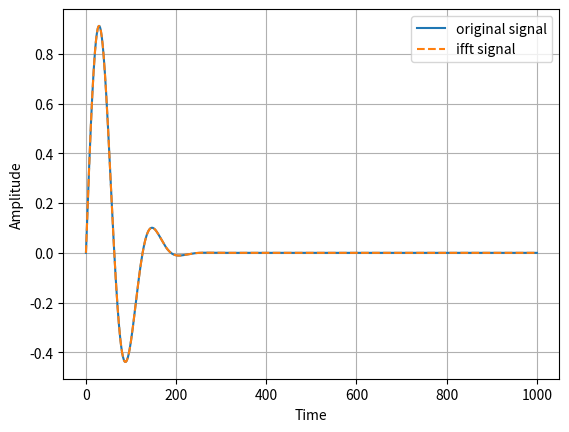

Write Python code to recreate this figure.
import numpy as np
import matplotlib.pyplot as plt
from scipy.fft import rfft, irfft, rfftfreq


def getTimeFrequency(
    time: np.ndarray,
    signal: np.ndarray,
) -> None:
    # use fft to get the frequency
    fft_data = rfft(signal)

    freq = rfftfreq(len(signal), d=(time[1] - time[0]))
    omega = 2 * np.pi * freq

    eps = 0.4
    threshold = eps * np.max(
        np.abs(fft_data[1:])
    )  # we skip the mean value (fft_data[0])
    print("Threshold:", threshold)
    # fft_data[np.abs(fft_data) < threshold] = 0

    print("Frequencies with significant amplitude:")
    for i in range(len(fft_data)):
        if np.abs(fft_data[i]) > threshold:
            print(
                f"ω (2 π f): {2 * np.pi * freq[i]:.8f}, Amplitude: {np.abs(fft_data[i]):.8f}"
            )

    # reconstruct the signal from the highest frequencies
    signal_reconstructed = irfft(fft_data, n=len(signal))
    # rescale the reconstructed signal

    plt.plot(time, signal, label="original signal")
    plt.plot(time, signal_reconstructed, label="ifft signal", linestyle="--")
    plt.grid()
    plt.legend()
    plt.xlabel("Time")
    plt.ylabel("Amplitude")
    plt.show()


def main():
    # create a time vector
    time = np.linspace(0, 1000, 1000)
    w = 0.05
    sigma = 100

    x = np.sin(w * time) * np.exp(-(time**2) / sigma**2)

    getTimeFrequency(time, x)


if __name__ == "__main__":
    main()
